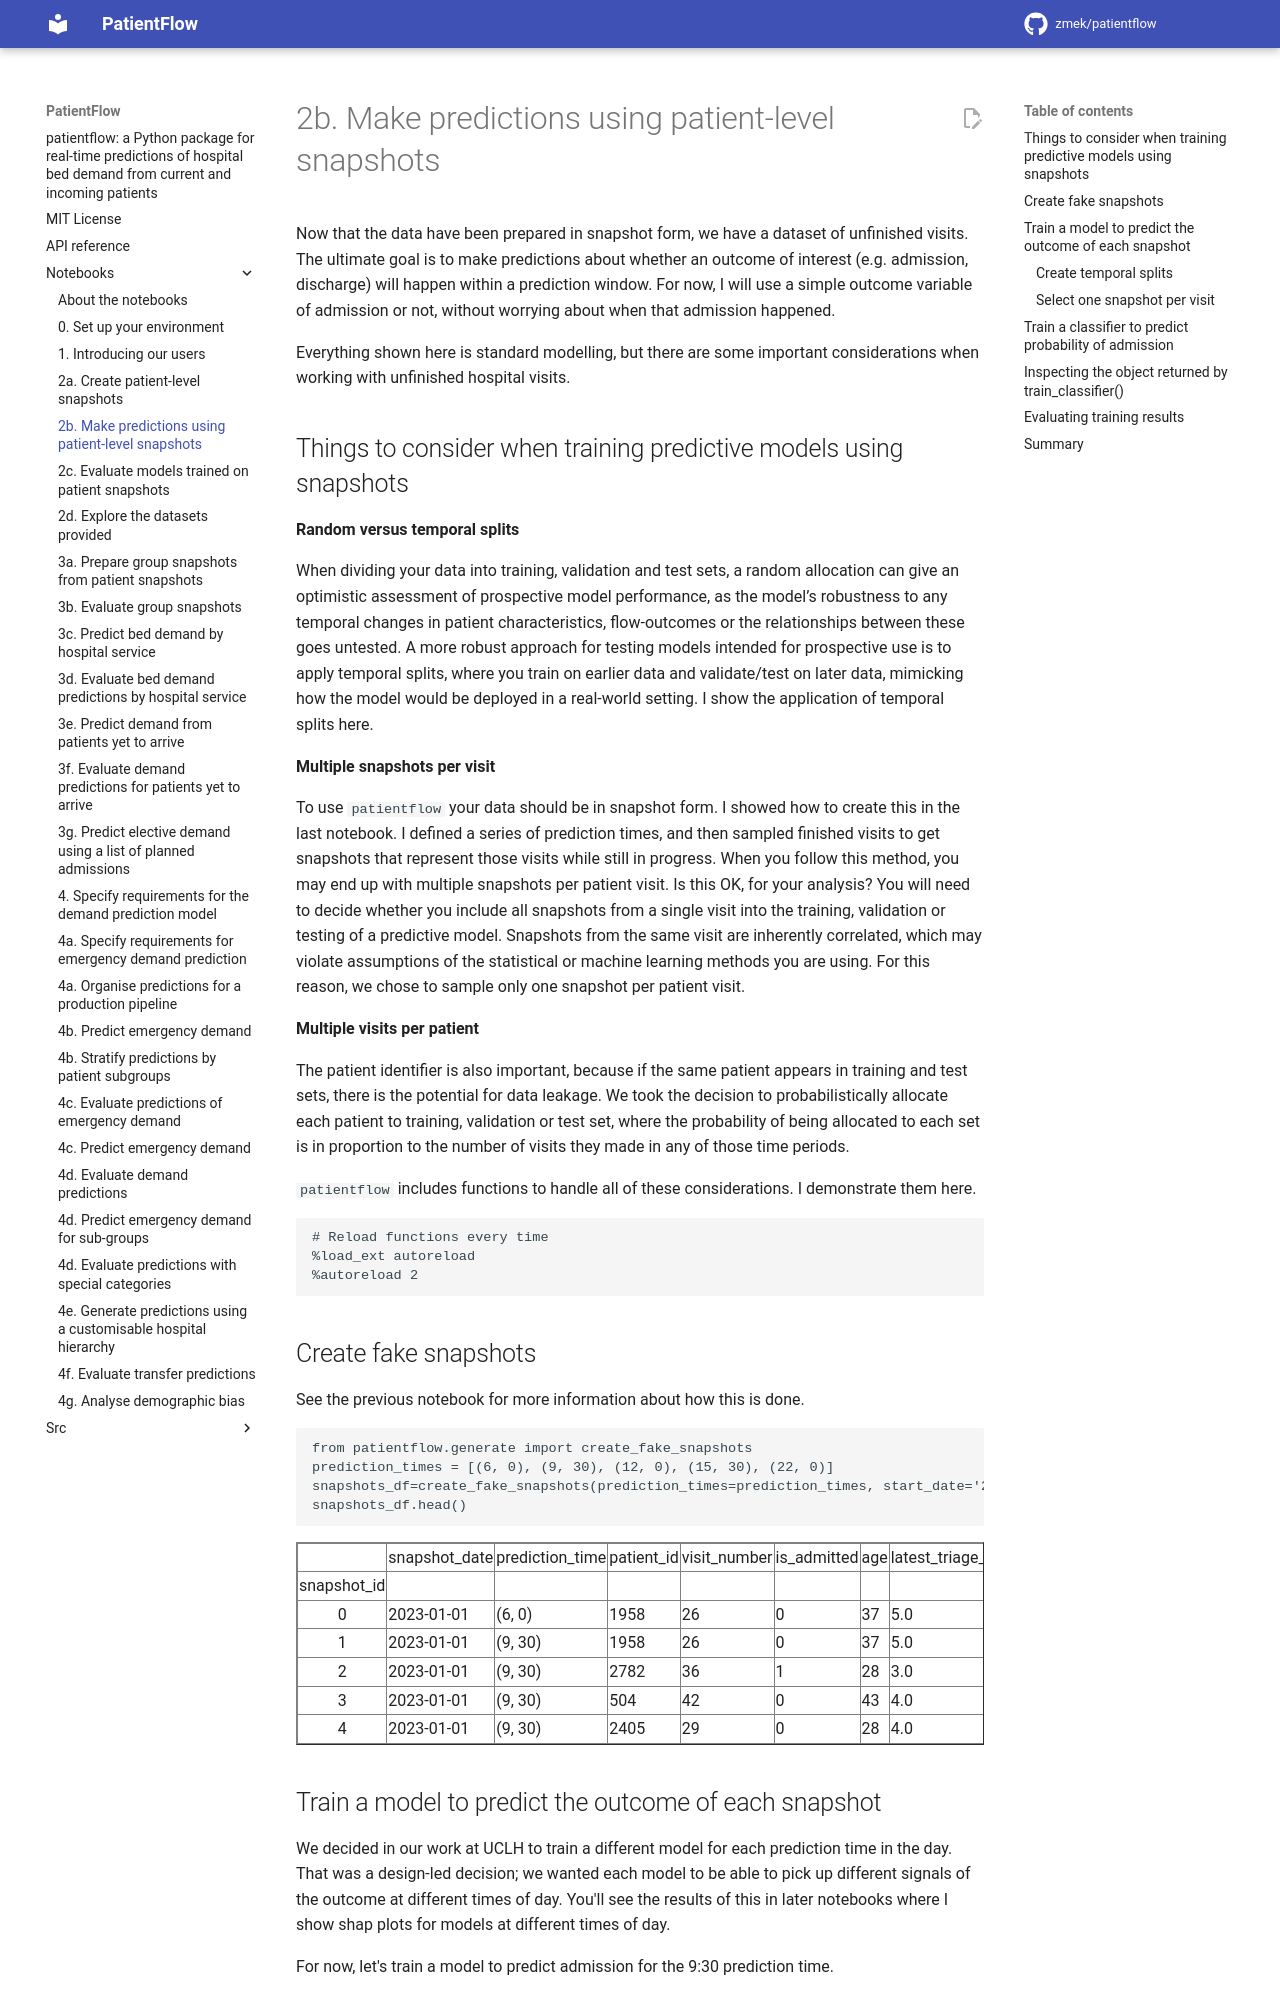

repository: UCL-CORU/patientflow · page: notebooks/2b_Predict_using_patient_snapshots/index.html · generator: mkdocs

# 2b. Make predictions using patient-level snapshots

Now that the data have been prepared in snapshot form, we have a dataset of unfinished visits. The ultimate goal is to make predictions about whether an outcome of interest (e.g. admission, discharge) will happen within a prediction window. For now, I will use a simple outcome variable of admission or not, without worrying about when that admission happened.

Everything shown here is standard modelling, but there are some important considerations when working with unfinished hospital visits.

## Things to consider when training predictive models using snapshots

**Random versus temporal splits**

When dividing your data into training, validation and test sets, a random allocation can give an optimistic assessment of prospective model performance, as the model’s robustness to any temporal changes in patient characteristics, flow-outcomes or the relationships between these goes untested. A more robust approach for testing models intended for prospective use is to apply temporal splits, where you train on earlier data and validate/test on later data, mimicking how the model would be deployed in a real-world setting. I show the application of temporal splits here.

**Multiple snapshots per visit**

To use `patientflow` your data should be in snapshot form. I showed how to create this in the last notebook. I defined a series of prediction times, and then sampled finished visits to get snapshots that represent those visits while still in progress. When you follow this method, you may end up with multiple snapshots per patient visit. Is this OK, for your analysis? You will need to decide whether you include all snapshots from a single visit into the training, validation or testing of a predictive model. Snapshots from the same visit are inherently correlated, which may violate assumptions of the statistical or machine learning methods you are using. For this reason, we chose to sample only one snapshot per patient visit.

**Multiple visits per patient**

The patient identifier is also important, because if the same patient appears in training and test sets, there is the potential for data leakage. We took the decision to probabilistically allocate each patient to training, validation or test set, where the probability of being allocated to each set is in proportion to the number of visits they made in any of those time periods.

`patientflow` includes functions to handle all of these considerations. I demonstrate them here.

```python
# Reload functions every time
%load_ext autoreload
%autoreload 2
```
